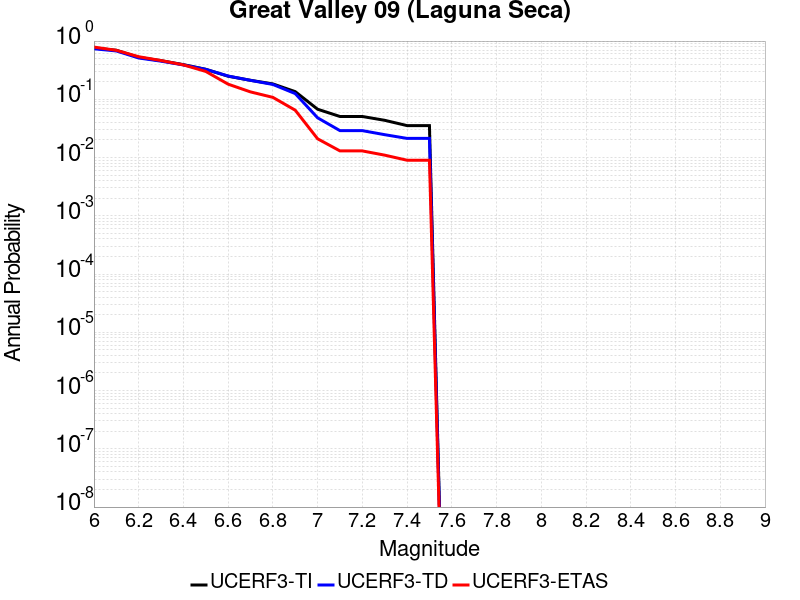

Values plotted in this chart, from the file beside it:
Magnitude, UCERF3-TI Prob, UCERF3-TD Prob, UCERF3-ETAS Prob
6.0, 0.7578, 0.7374, 0.788
6.1, 0.6955, 0.6767, 0.694
6.2, 0.525, 0.5123, 0.539
6.3, 0.4611, 0.4517, 0.463
6.4, 0.3939, 0.3892, 0.39
6.5, 0.3274, 0.3268, 0.301
6.6, 0.2492, 0.251, 0.182
6.7, 0.212, 0.2116, 0.134
6.8, 0.1838, 0.18, 0.108
6.9, 0.1355, 0.1253, 0.065
7.0, 0.06757, 0.04813, 0.021
7.1, 0.05072, 0.02899, 0.013
7.2, 0.05072, 0.02899, 0.013
7.3, 0.0436, 0.02471, 0.011
7.4, 0.03538, 0.02133, 0.009
7.5, 0.03538, 0.02133, 0.009
